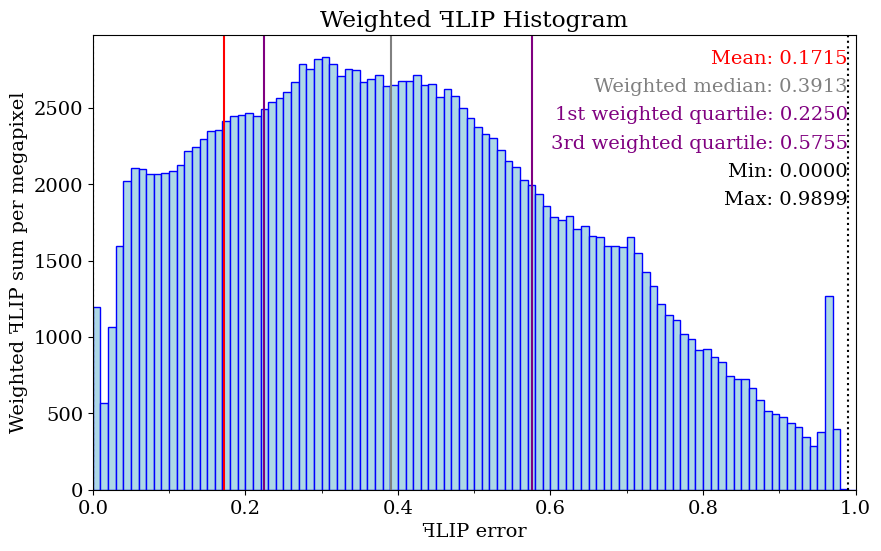

Here is the Python script that generated this plot: (Note: this script raises an exception after producing the figure.)
import matplotlib.pyplot as plt
import os
import sys
import numpy as np
from matplotlib.ticker import (MultipleLocator)

dimensions = (25, 15)  #  centimeters

lineColor = 'blue'
fillColor = 'lightblue'
meanLineColor = 'red'
weightedMedianLineColor = 'gray'
quartileLineColor = 'purple'
fontSize = 14
numPixels = 2073600

meanValue = 0.171511
maxValue = 0.989931
minValue = 0

weightedMedianValue = 0.39134

firstWeightedQuartileValue = 0.22498

thirdWeightedQuartileValue = 0.575467

dataX = [0.005, 0.015, 0.025, 0.035, 0.045, 0.055, 0.065, 0.075, 0.085, 0.095, 0.105, 0.115, 0.125, 0.135, 0.145, 0.155, 0.165, 0.175, 0.185, 0.195, 0.205, 0.215, 0.225, 0.235, 0.245, 0.255, 0.265, 0.275, 0.285, 0.295, 0.305, 0.315, 0.325, 0.335, 0.345, 0.355, 0.365, 0.375, 0.385, 0.395, 0.405, 0.415, 0.425, 0.435, 0.445, 0.455, 0.465, 0.475, 0.485, 0.495, 0.505, 0.515, 0.525, 0.535, 0.545, 0.555, 0.565, 0.575, 0.585, 0.595, 0.605, 0.615, 0.625, 0.635, 0.645, 0.655, 0.665, 0.675, 0.685, 0.695, 0.705, 0.715, 0.725, 0.735, 0.745, 0.755, 0.765, 0.775, 0.785, 0.795, 0.805, 0.815, 0.825, 0.835, 0.845, 0.855, 0.865, 0.875, 0.885, 0.895, 0.905, 0.915, 0.925, 0.935, 0.945, 0.955, 0.965, 0.975, 0.985, 0.995]

dataFLIP = [472871, 74467, 84479, 90053, 88737, 75883, 63890, 54525, 48140, 43181, 39267, 36625, 35072, 32917, 31319, 29971, 28252, 27256, 26185, 24885, 23785, 22535, 21896, 21390, 20728, 20227, 19947, 20049, 19111, 18901, 18392, 17499, 16506, 16278, 15750, 14882, 14575, 14309, 13581, 13256, 13073, 12752, 12644, 12045, 11802, 11172, 11158, 10746, 10207, 9734, 9303, 8944, 8690, 8234, 7813, 7535, 7105, 6868, 6550, 6177, 5831, 5684, 5673, 5319, 5303, 5012, 4920, 4680, 4603, 4525, 4647, 4281, 3893, 3595, 3235, 3000, 2874, 2596, 2487, 2278, 2263, 2110, 2003, 1771, 1703, 1675, 1524, 1328, 1158, 1103, 1040, 947, 872, 726, 606, 785, 2605, 806, 15, 0]

bucketStep = 0.01
weightedDataFLIP = np.empty(100)
moments = np.empty(100)
for i in range(100) :
	weight = (i + 0.5) * bucketStep
	weightedDataFLIP[i] = dataFLIP[i] * weight
weightedDataFLIP /= (numPixels /(1024 * 1024))  # normalized with the number of megapixels in the image

maxY = max(weightedDataFLIP)

sumWeightedDataFLIP = sum(weightedDataFLIP)

font = { 'family' : 'serif', 'style' : 'normal', 'weight' : 'normal', 'size' : fontSize }
lineHeight = fontSize / (dimensions[1] * 15)
plt.rc('font', **font)
fig = plt.figure()
axes = plt.axes()
axes.xaxis.set_minor_locator(MultipleLocator(0.1))
axes.xaxis.set_major_locator(MultipleLocator(0.2))

fig.set_size_inches(dimensions[0] / 2.54, dimensions[1] / 2.54)
axes.set(title = 'Weighted \uA7FBLIP Histogram', xlabel = '\uA7FBLIP error', ylabel = 'Weighted \uA7FBLIP sum per megapixel')

plt.bar(dataX, weightedDataFLIP, width = 0.01, color = fillColor, edgecolor = lineColor)

plt.text(0.99, 1.0 - 1 * lineHeight, 'Mean: ' + str(f'{meanValue:.4f}'), ha = 'right', fontsize = fontSize, transform = axes.transAxes, color=meanLineColor)

plt.text(0.99, 1.0 - 2 * lineHeight, 'Weighted median: ' + str(f'{weightedMedianValue:.4f}'), ha = 'right', fontsize = fontSize, transform = axes.transAxes, color=weightedMedianLineColor)

plt.text(0.99, 1.0 - 3 * lineHeight, '1st weighted quartile: ' + str(f'{firstWeightedQuartileValue:.4f}'), ha = 'right', fontsize = fontSize, transform = axes.transAxes, color=quartileLineColor)

plt.text(0.99, 1.0 - 4 * lineHeight, '3rd weighted quartile: ' + str(f'{thirdWeightedQuartileValue:.4f}'), ha = 'right', fontsize = fontSize, transform = axes.transAxes, color=quartileLineColor)

plt.text(0.99, 1.0 - 5 * lineHeight, 'Min: ' + str(f'{minValue:.4f}'), ha = 'right', fontsize = fontSize, transform = axes.transAxes)
plt.text(0.99, 1.0 - 6 * lineHeight, 'Max: ' + str(f'{maxValue:.4f}'), ha = 'right', fontsize = fontSize, transform = axes.transAxes)
axes.set_xlim(0.0, 1.0)
axes.set_ylim(0.0, maxY * 1.05)
axes.axvline(x = meanValue, color = meanLineColor, linewidth = 1.5)

axes.axvline(x = weightedMedianValue, color = weightedMedianLineColor, linewidth = 1.5)

axes.axvline(x = firstWeightedQuartileValue, color = quartileLineColor, linewidth = 1.5)

axes.axvline(x = thirdWeightedQuartileValue, color = quartileLineColor, linewidth = 1.5)

axes.axvline(x = minValue, color='black', linestyle = ':', linewidth = 1.5)

axes.axvline(x = maxValue, color='black', linestyle = ':', linewidth = 1.5)

plt.savefig("C:/Users/<user>/source/repos/Phong-Grass/PhongGrass/Results/images/overview/moderate/weighted_histogram.highBlade_overview_Moderate_Linear.phongBlade_overview_Moderate_Exponential_Hold.38ppd.ldr.pdf")
